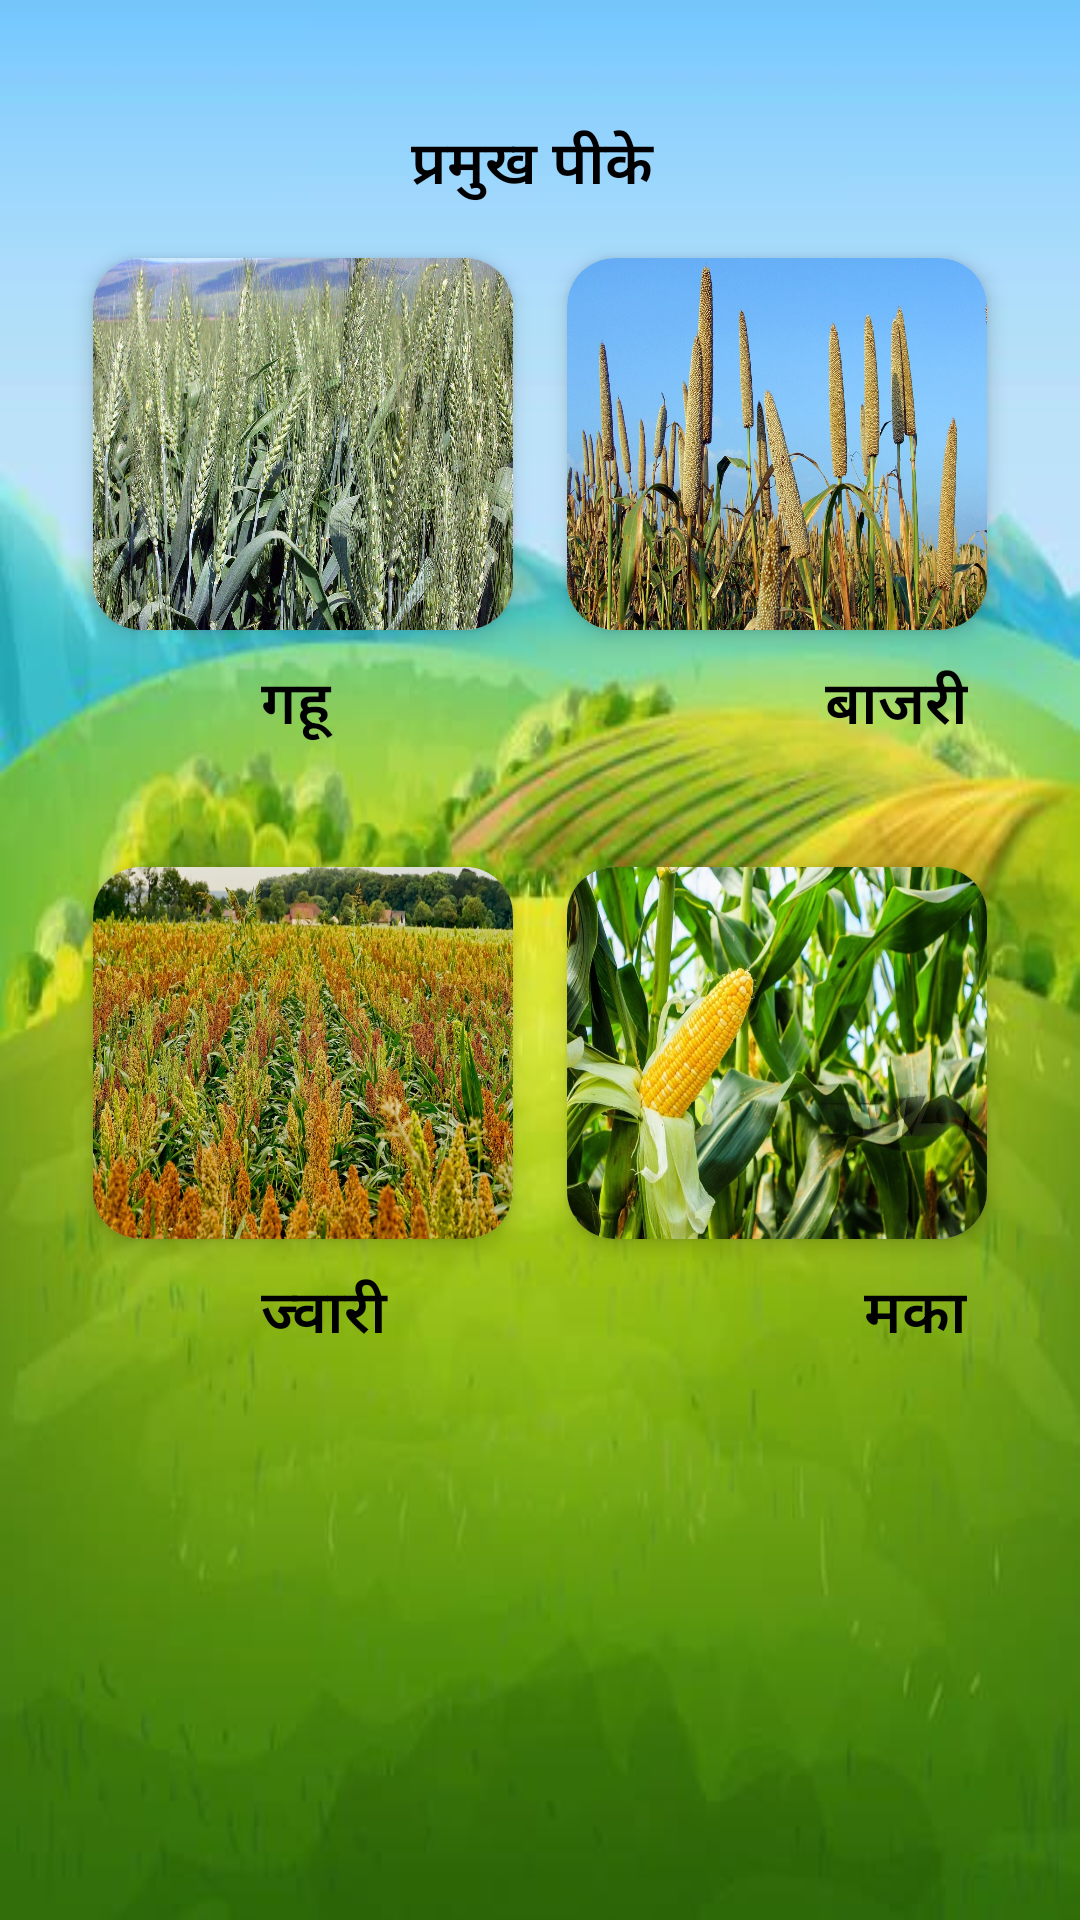

Reconstruct the res/layout file that produces this screen, plus the resources it refers to.
<!-- AndroidManifest.xml: application theme Theme.Krushikadam -->
<!-- res/layout/fragment_home.xml -->
<?xml version="1.0" encoding="utf-8"?>
<RelativeLayout xmlns:android="http://schemas.android.com/apk/res/android"
    xmlns:app="http://schemas.android.com/apk/res-auto"
    xmlns:tools="http://schemas.android.com/tools"
    android:layout_width="match_parent"
    android:layout_height="match_parent"
    tools:context=".ui.home.HomeFragment"
    android:background="@drawable/bck5"
    >
    <TextView
        android:layout_width="wrap_content"
        android:layout_height="wrap_content"
        android:layout_marginStart="87dp"
        android:layout_marginTop="40dp"
        android:layout_centerHorizontal="true"
        android:fontFamily="sans-serif-light"
        android:foregroundGravity="center_horizontal"
        android:shadowColor="@color/black"
        android:text="प्रमुख पीके "
        android:textColor="#000"
        android:textColorHighlight="#009C0F"
        android:textSize="20sp"
        android:textStyle="bold" />

    <androidx.cardview.widget.CardView
        android:id="@+id/c1"
        android:layout_width="140dp"
        android:layout_height="124dp"
        android:layout_marginStart="31dp"
        android:layout_marginTop="86dp"
        app:cardCornerRadius="16dp"
        app:cardElevation="4dp"
        app:cardMaxElevation="8dp">

        <ImageView
            android:layout_width="fill_parent"
            android:layout_height="124dp"
            android:layout_gravity="center"
            android:adjustViewBounds="true"
            android:scaleType="fitXY"
            android:src="@drawable/ghu" />

    </androidx.cardview.widget.CardView>

    <androidx.cardview.widget.CardView
        android:id="@+id/c4"
        android:layout_width="140dp"
        android:layout_height="124dp"
        android:layout_alignParentEnd="true"
        android:layout_marginTop="289dp"
        android:layout_marginEnd="31dp"
        app:cardCornerRadius="16dp"
        app:cardElevation="4dp"
        app:cardMaxElevation="8dp">

        <ImageView
            android:layout_width="match_parent"
            android:layout_height="match_parent"
            android:layout_gravity="center"
            android:adjustViewBounds="true"
            android:scaleType="fitXY"
            android:src="@drawable/mka" />
    </androidx.cardview.widget.CardView>

    <androidx.cardview.widget.CardView
        android:id="@+id/c5"
        android:layout_width="140dp"
        android:layout_height="124dp"
        android:layout_marginStart="31dp"
        android:layout_marginTop="289dp"
        app:cardCornerRadius="16dp"
        app:cardElevation="4dp"
        app:cardMaxElevation="8dp">

        <ImageView
            android:layout_width="match_parent"
            android:layout_height="match_parent"
            android:layout_gravity="center"
            android:adjustViewBounds="true"
            android:scaleType="fitXY"
            android:src="@drawable/jri" />
    </androidx.cardview.widget.CardView>

    <androidx.cardview.widget.CardView
        android:id="@+id/c6"
        android:layout_width="140dp"
        android:layout_height="124dp"
        android:layout_alignParentEnd="true"
        android:layout_marginTop="86dp"
        android:layout_marginEnd="31dp"
        app:cardCornerRadius="16dp"
        app:cardElevation="4dp"
        app:cardMaxElevation="8dp">

        <ImageView
            android:layout_width="match_parent"
            android:layout_height="match_parent"
            android:layout_gravity="center"
            android:adjustViewBounds="true"
            android:scaleType="fitXY"
            android:src="@drawable/bajri" />

    </androidx.cardview.widget.CardView>

    <TextView
        android:id="@+id/jht"
        android:layout_width="wrap_content"
        android:layout_height="wrap_content"
        android:layout_below="@+id/c5"
        android:layout_marginStart="87dp"
        android:layout_marginTop="10dp"
        android:fontFamily="sans-serif-light"
        android:foregroundGravity="center_horizontal"
        android:shadowColor="@color/black"
        android:text="ज्वारी"
        android:textColor="#000"
        android:textColorHighlight="#009C0F"
        android:textSize="20sp"
        android:textStyle="bold" />

    <TextView
        android:id="@+id/gh"
        android:layout_width="wrap_content"
        android:layout_height="wrap_content"
        android:layout_below="@+id/c1"
        android:layout_marginStart="87dp"
        android:layout_marginTop="10dp"
        android:fontFamily="sans-serif-light"
        android:foregroundGravity="center_horizontal"
        android:shadowColor="@color/black"
        android:text="गहू "
        android:textColor="#000"
        android:textColorHighlight="#009C0F"
        android:textSize="20sp"
        android:textStyle="bold" />

    <TextView
        android:id="@+id/bjt"
        android:layout_width="wrap_content"
        android:layout_height="wrap_content"
        android:layout_below="@+id/c6"
        android:layout_alignLeft="@+id/gh"
        android:layout_marginEnd="30dp"
        android:layout_marginStart="188dp"
        android:layout_marginTop="10dp"
        android:fontFamily="sans-serif-light"
        android:foregroundGravity="center_horizontal"
        android:shadowColor="@color/black"
        android:text="बाजरी"
        android:textColor="#000"
        android:textColorHighlight="#009C0F"
        android:textSize="20sp"
        android:textStyle="bold" />

    <TextView
        android:id="@+id/mkt"
        android:layout_width="wrap_content"
        android:layout_height="wrap_content"
        android:layout_below="@+id/c4"
        android:layout_marginStart="288dp"
        android:layout_marginTop="10dp"
        android:fontFamily="sans-serif-light"
        android:foregroundGravity="center_horizontal"
        android:shadowColor="@color/black"
        android:text="मका"
        android:textColor="#000"
        android:textColorHighlight="#009C0F"
        android:textSize="20sp"
        android:textStyle="bold" />

</RelativeLayout>
<!-- resources referenced by this layout -->
<resources>
  <color name="black">#FF000000</color>
  <!-- drawable bajri: jpg bitmap (drawable, 374269 bytes) -->
  <!-- drawable bck5: jpg bitmap (drawable, 28768 bytes) -->
  <!-- drawable ghu: jpg bitmap (drawable, 350306 bytes) -->
  <!-- drawable jri: jpg bitmap (drawable, 434798 bytes) -->
  <!-- drawable mka: jpg bitmap (drawable, 249669 bytes) -->
  <style name="Theme.Krushikadam" parent="Theme.MaterialComponents.DayNight.DarkActionBar">
          
          <item name="colorPrimary">@color/purple_500</item>
          <item name="colorPrimaryVariant">@color/purple_700</item>
          <item name="colorOnPrimary">@color/white</item>
          
          <item name="colorSecondary">@color/teal_200</item>
          <item name="colorSecondaryVariant">@color/teal_700</item>
          <item name="colorOnSecondary">@color/black</item>
          
          <item name="android:statusBarColor" tools:targetApi="21">?attr/colorPrimaryVariant</item>
          
      </style>
  <color name="purple_500">#FF6200EE</color>
  <color name="purple_700">#FF3700B3</color>
  <color name="white">#FFFFFFFF</color>
  <color name="teal_200">#FF03DAC5</color>
  <color name="teal_700">#FF018786</color>
</resources>
